Photos from the image-classification dataset "c-1" in the GitHub repository aslelekova/coursework-sber. Its 2 classes are: clean, dirty.

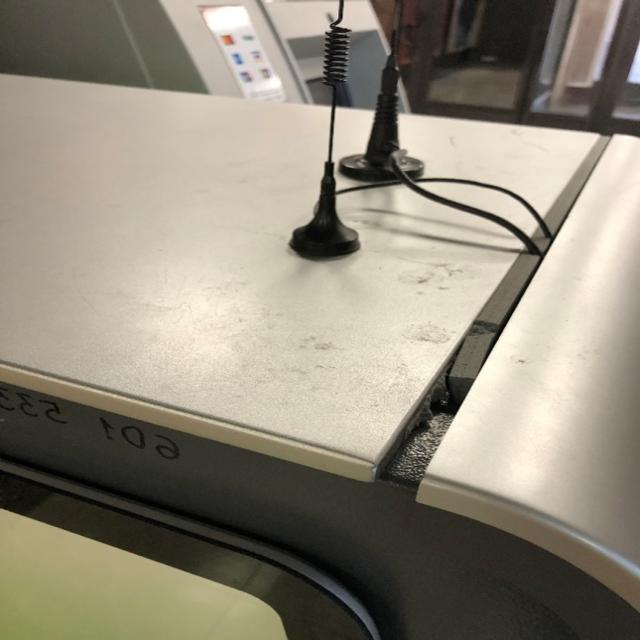
Label: dirty

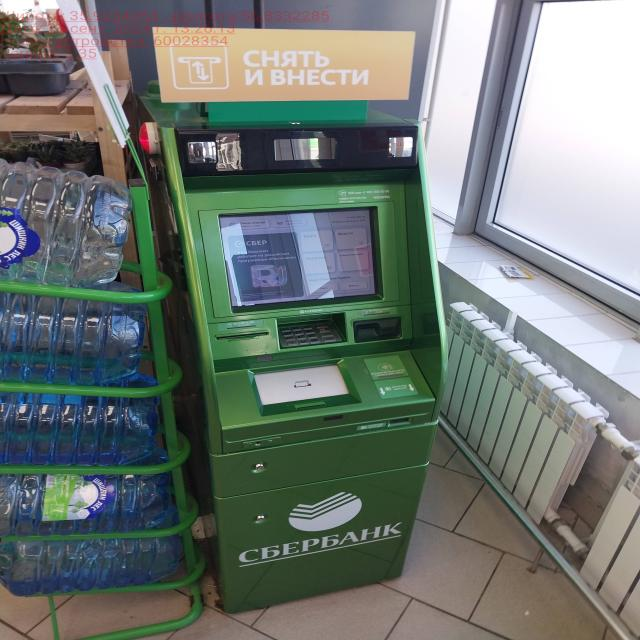
Label: clean

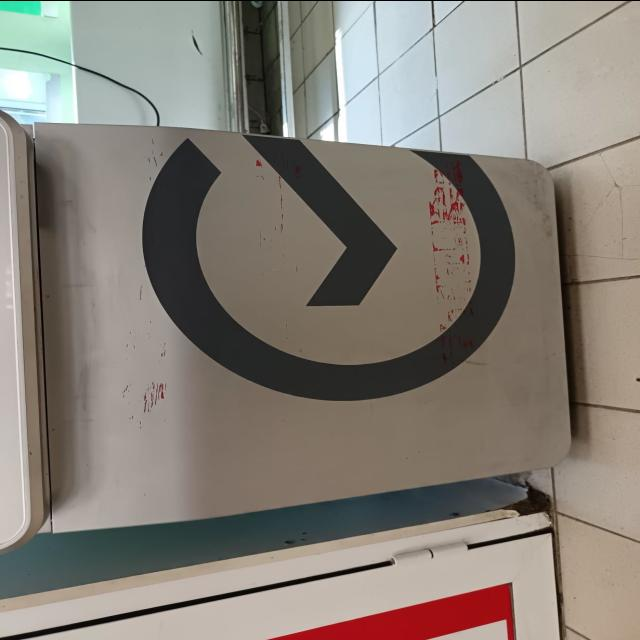
Label: dirty

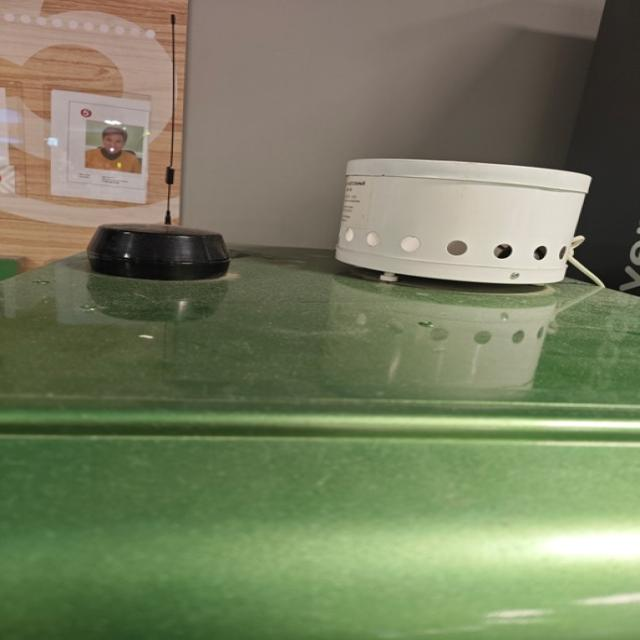
Label: dirty

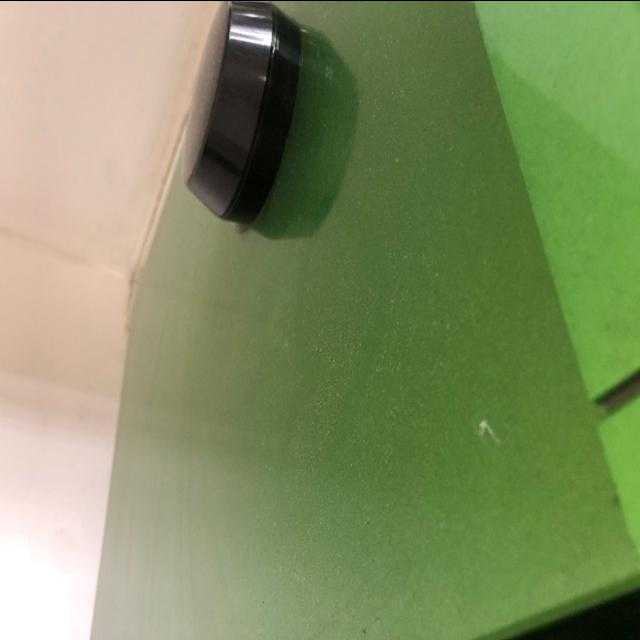
Label: dirty

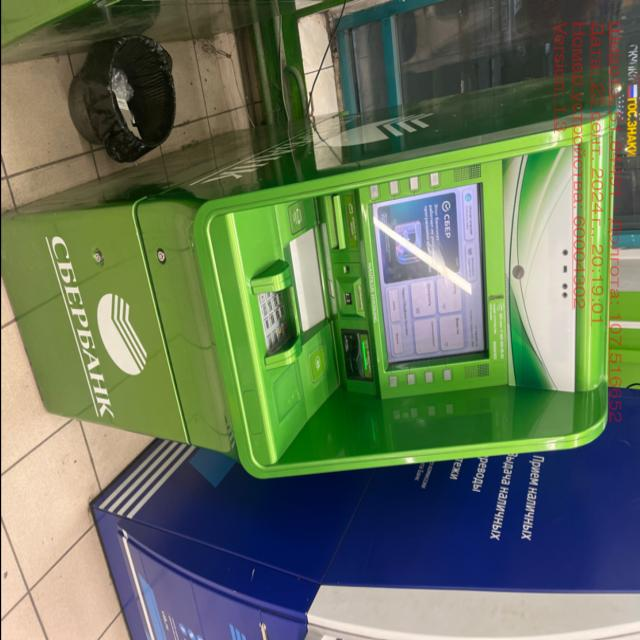
Label: clean
